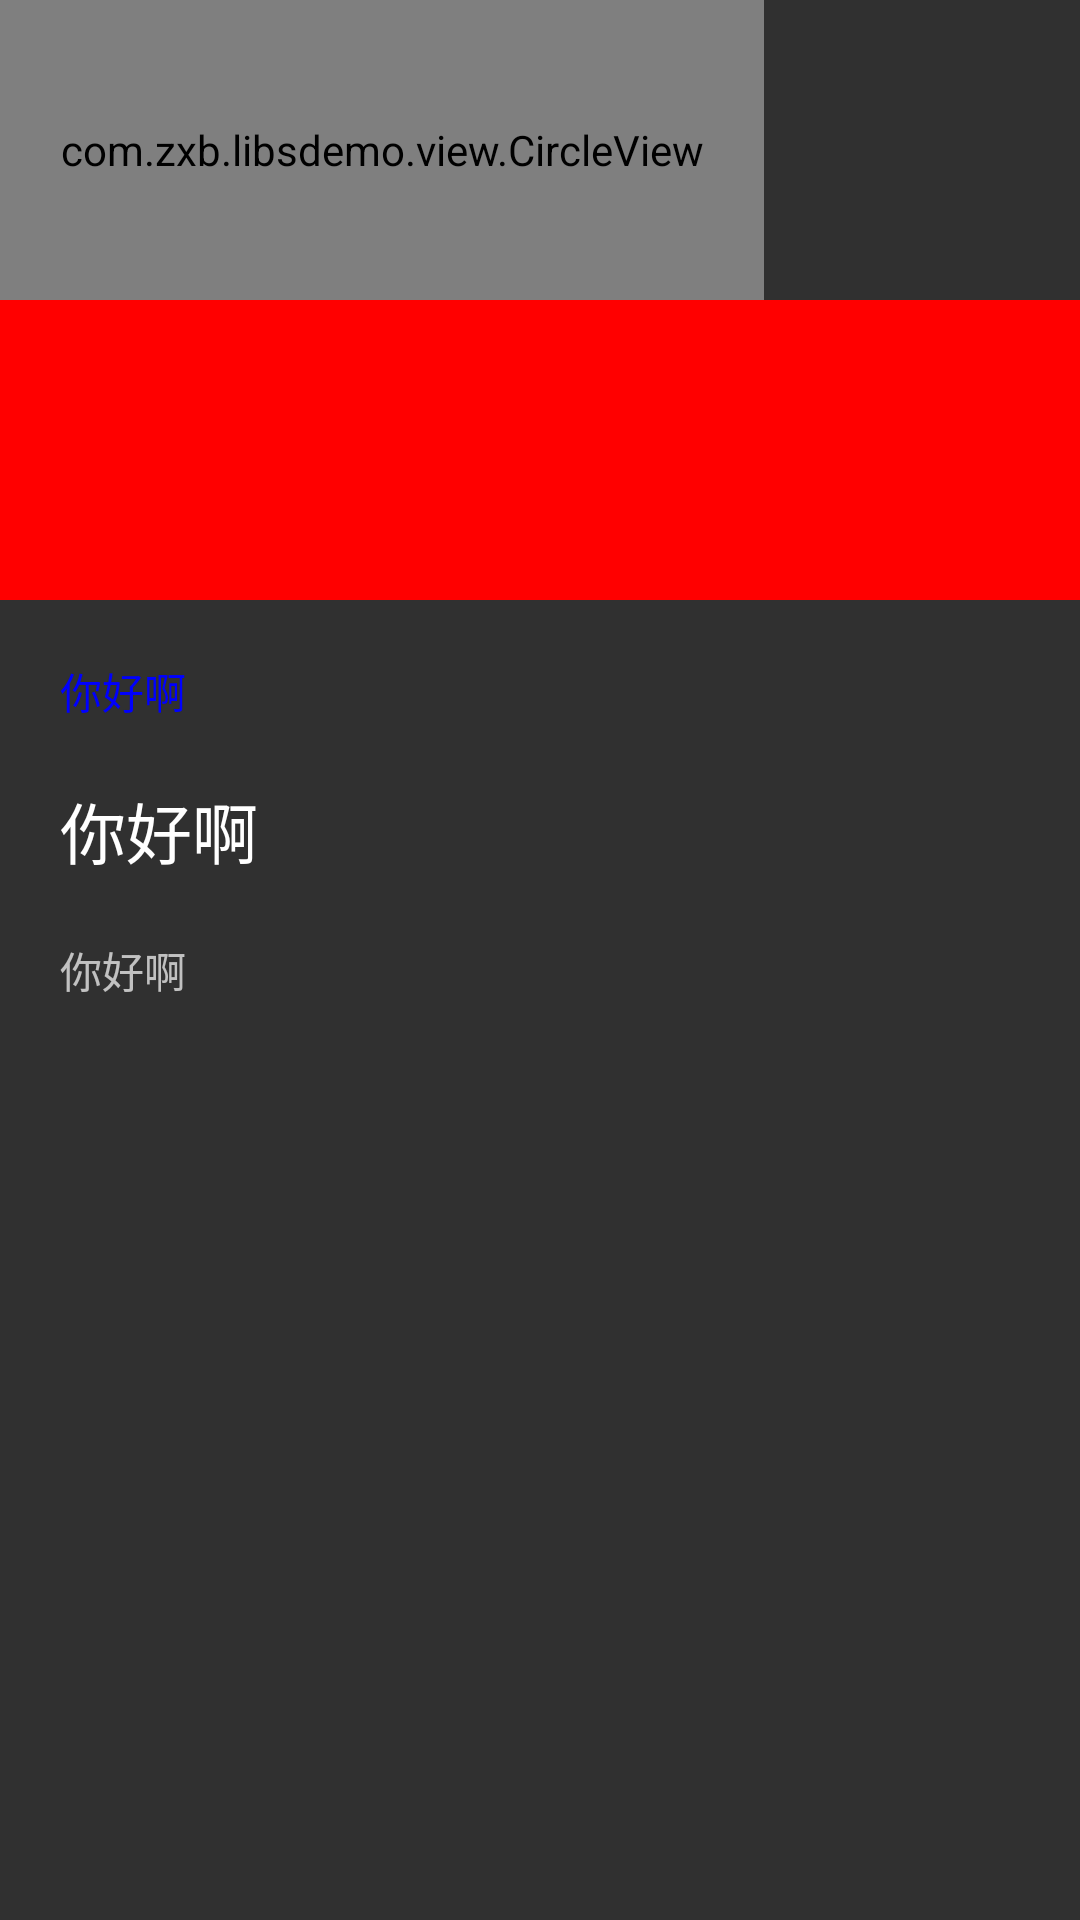

Layout XML and referenced resources for this Android screen:
<!-- AndroidManifest.xml: application theme AppTheme -->
<!-- res/layout/test_layout.xml -->
<?xml version="1.0" encoding="utf-8"?>
<LinearLayout xmlns:android="http://schemas.android.com/apk/res/android"
    android:layout_width="match_parent"
    android:layout_height="match_parent"
    android:orientation="vertical">

    <com.zxb.libsdemo.view.CircleView
        android:layout_width="wrap_content"
        android:layout_height="100dp"
        android:background="#000000"
        android:padding="20dp"
        />

    <View
        android:layout_width="match_parent"
        android:layout_height="100dp"
        android:background="#ff0000"
        />

    <TextView
        android:layout_width="wrap_content"
        android:layout_height="wrap_content"
        android:layout_marginTop="20dp"
        android:layout_marginLeft="20dp"
        android:text="你好啊"
        android:textColor="#0000ff"
        android:textAppearance="?android:attr/textAppearanceButton"
        />

    <TextView
        android:layout_width="wrap_content"
        android:layout_height="wrap_content"
        android:layout_marginTop="20dp"
        android:layout_marginLeft="20dp"
        android:text="你好啊"
        android:textAppearance="?android:attr/textAppearanceLarge"
        />

    <TextView
        android:layout_width="wrap_content"
        android:layout_height="wrap_content"
        android:layout_marginTop="20dp"
        android:layout_marginLeft="20dp"
        android:text="你好啊"
        />

</LinearLayout>
<!-- resources referenced by this layout -->
<resources>
  <style name="AppTheme" parent="Theme.AppCompat.Light.NoActionBar">
          
          <item name="colorPrimary">@color/colorPrimary</item>
          <item name="colorPrimaryDark">@color/colorPrimaryDark</item>
          <item name="colorAccent">@color/colorAccent</item>
      </style>
  <color name="colorPrimary">#3F51B5</color>
  <color name="colorPrimaryDark">#303F9F</color>
  <color name="colorAccent">#FF4081</color>
</resources>
